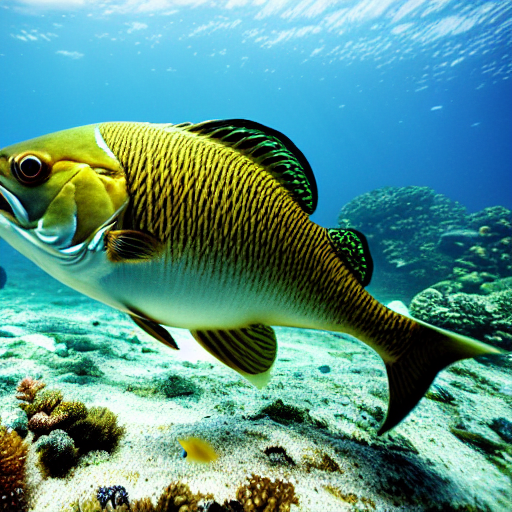
Generation parameters embedded in this image by AUTOMATIC1111 Stable Diffusion web UI or a fork of it (Forge, ...) (PNG 'parameters' text chunk):
masterpiece, best quality, an underwater "full-frame close-up photo of a fish", ("panoramic shot") high detail clothing, photorealistic, sublime, hyperrealistic, sublime-cool-badass-hyperadvanced, 16k, smooth, sharp focus, trending on ArtStation, volumetric lighting, fully clothed, thin waist
Negative prompt: framed, frames, collage, three legs, lowres, bad anatomy, bad hands, text, error, missing fingers, extra digit, fewer digits, cropped, worst quality, low quality, normal quality, jpeg artifacts, signature, watermark, username, blurry, artist name, cropped headshot, colored photograph, using crop top, forehead only
Steps: 60, Sampler: DPM++ 2M Karras, CFG scale: 10, Seed: 3780875079, Size: 512x512, Model hash: 44bf0551